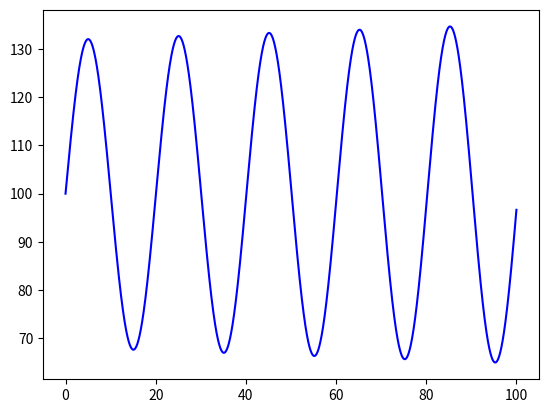

This chart was generated by the following Python code:
# Jun/15/2016
# [redacted]

import numpy 
import matplotlib.pyplot # as plt
# from matplotlib import pyplot

T = 100
dt = 0.02
N = int (T/dt)+1
t = numpy.linspace(0.0, T, N) # 

z0 = 100 # Altura
b0 = 10 # Velocidad ascendente resultante
zt = 100 # Altura de equilibrio 
g = 9.81 # Gravedad

u = numpy.array([z0, b0]) # Lista 

# Inicializar una matriz para contener los valores de elevacion cambiantes
z = numpy.zeros(N)
z[0] = z0

# Tiempo de ciclo usando el metodo de Euler
for n in range (1, N):
	u = u + dt * numpy.array([u[1], g*(1-u[0]/zt)])
	z[n] = u[0]


matplotlib.pyplot.plot(t,z,'b' )
matplotlib.pyplot.show()

